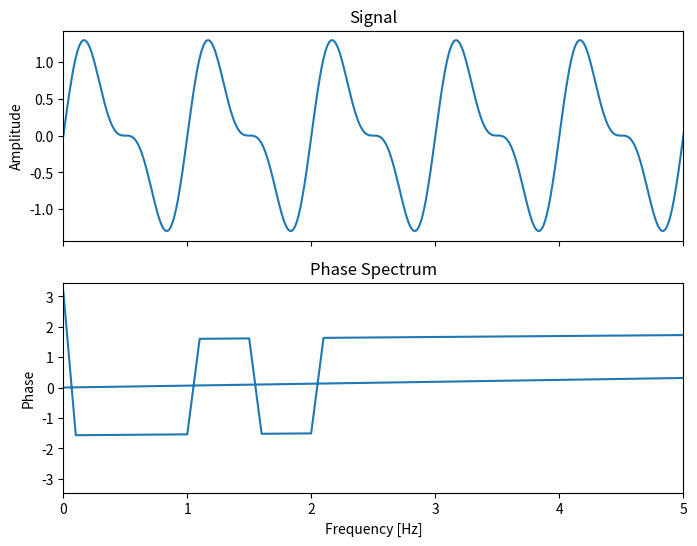

The matplotlib source for this figure:
import numpy as np
import matplotlib.pyplot as plt

# データの作成
N = 1000 # サンプル数
t = np.linspace(0, 10, N) # 時間軸
f1 = 1 # 周波数1
f2 = 2 # 周波数2
data = np.sin(2*np.pi*f1*t) + 0.5*np.sin(2*np.pi*f2*t) # 信号データ

# フーリエ変換
freq = np.fft.fftfreq(N, d=t[1]-t[0]) # 周波数軸
fft = np.fft.fft(data) # フーリエ変換結果
abs_fft = np.abs(fft) # 振幅スペクトル
angle_fft = np.angle(fft) # 位相スペクトル

# グラフの描画
fig, axs = plt.subplots(nrows=2, ncols=1, sharex=True, figsize=(8, 6))
axs[0].plot(t, data)
axs[0].set_ylabel('Amplitude')
axs[0].set_title('Signal')
axs[1].plot(freq, angle_fft)
axs[1].set_ylabel('Phase')
axs[1].set_xlabel('Frequency [Hz]')
axs[1].set_xlim(0, 5)
axs[1].set_title('Phase Spectrum')
plt.show()
